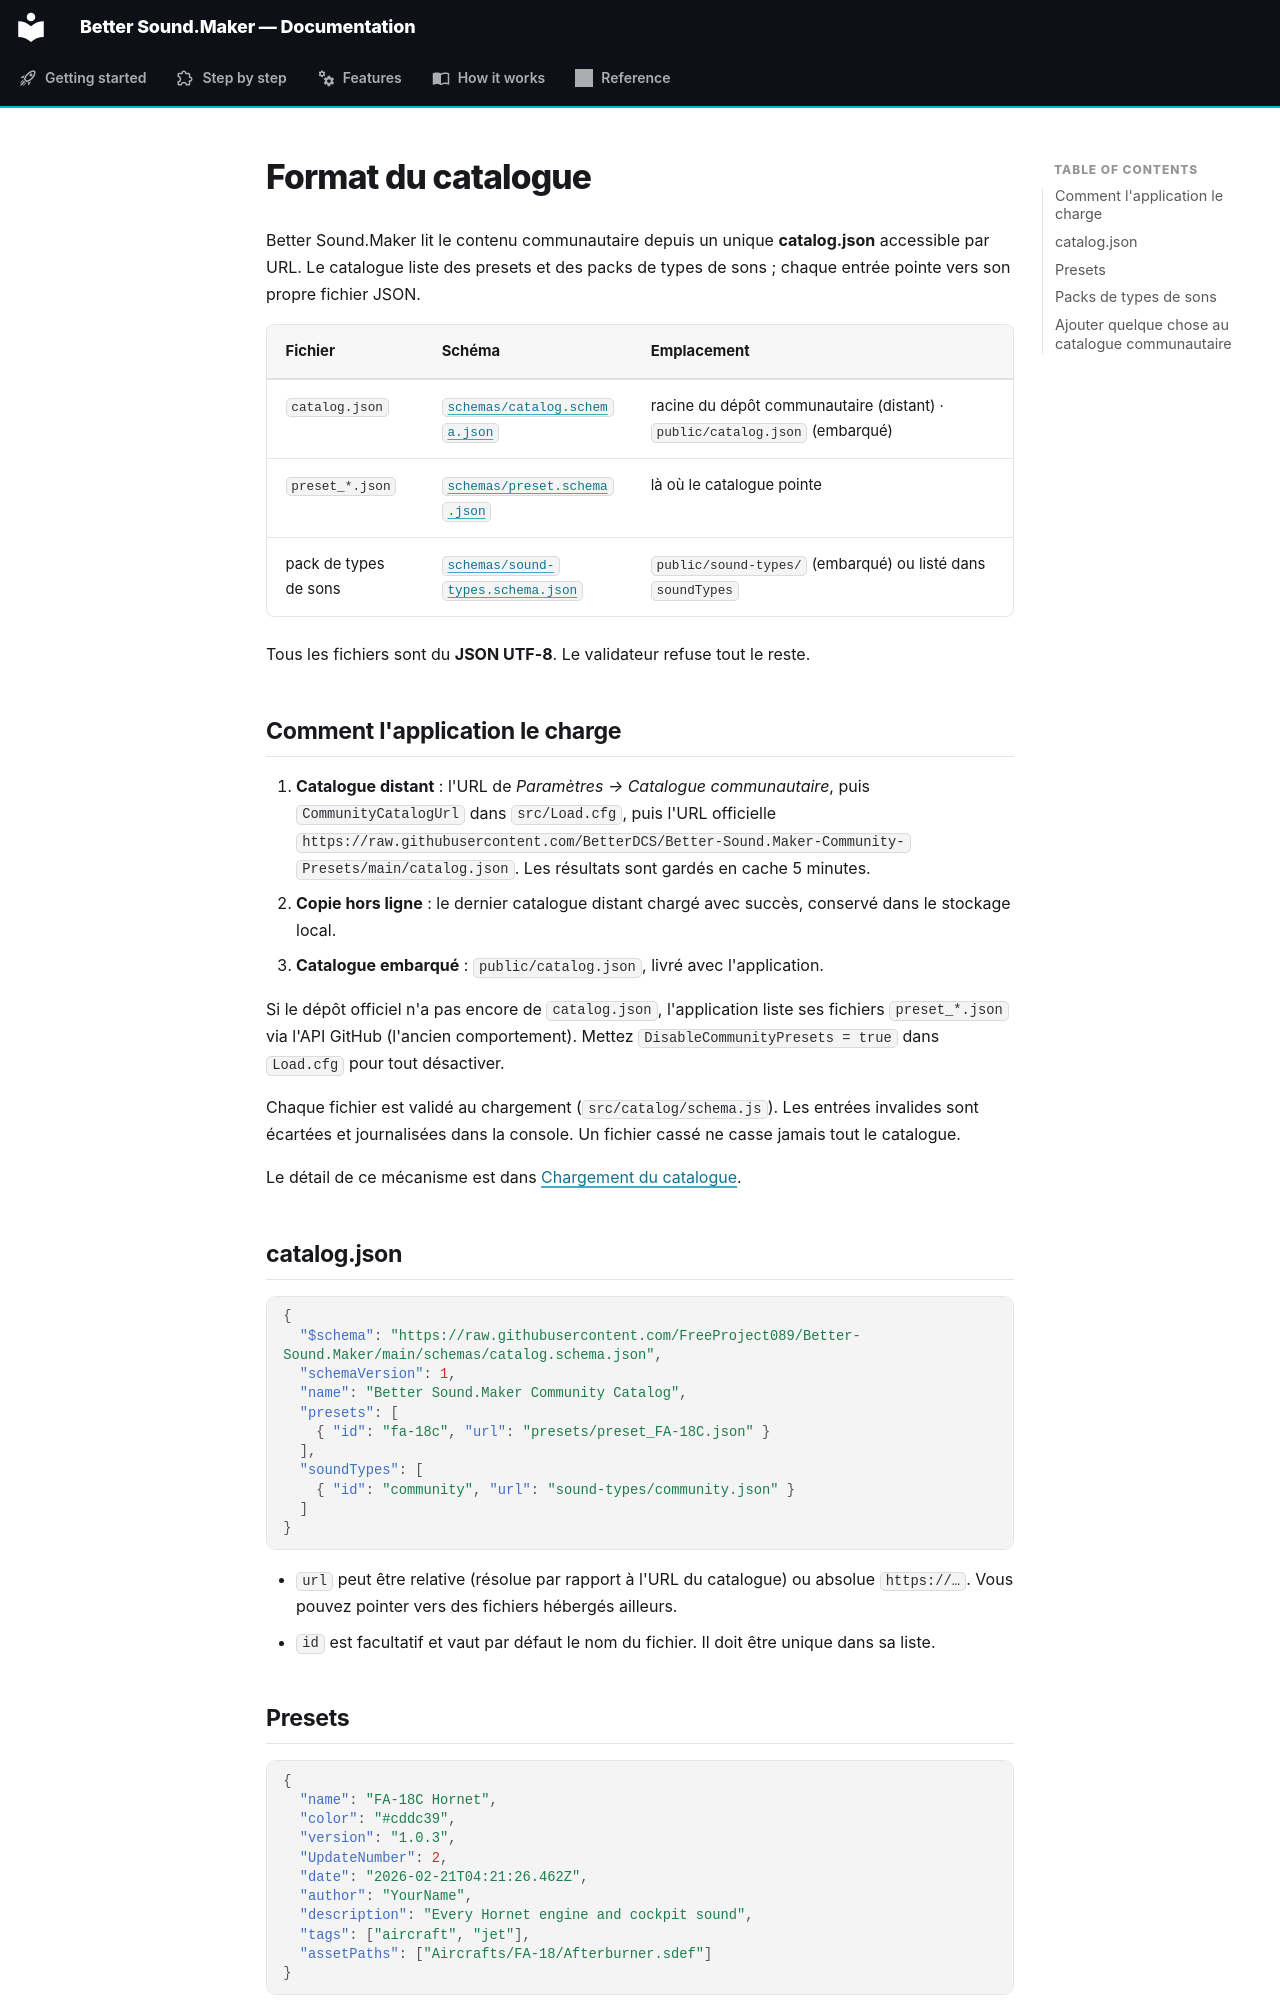

repository: FreeProject089/Better-Sound.Maker · page: reference/catalog-format.fr/index.html · generator: mkdocs

# Format du catalogue

Better Sound.Maker lit le contenu communautaire depuis un unique **catalog.json** accessible par URL.
Le catalogue liste des presets et des packs de types de sons ; chaque entrée pointe vers son propre fichier JSON.

| Fichier | Schéma | Emplacement |
|---|---|---|
| `catalog.json` | [`schemas/catalog.schema.json`](https://github.com/FreeProject089/Better-Sound.Maker/blob/main/schemas/catalog.schema.json) | racine du dépôt communautaire (distant) · `public/catalog.json` (embarqué) |
| `preset_*.json` | [`schemas/preset.schema.json`](https://github.com/FreeProject089/Better-Sound.Maker/blob/main/schemas/preset.schema.json) | là où le catalogue pointe |
| pack de types de sons | [`schemas/sound-types.schema.json`](https://github.com/FreeProject089/Better-Sound.Maker/blob/main/schemas/sound-types.schema.json) | `public/sound-types/` (embarqué) ou listé dans `soundTypes` |

Tous les fichiers sont du **JSON UTF-8**. Le validateur refuse tout le reste.

## Comment l'application le charge

1. **Catalogue distant** : l'URL de *Paramètres → Catalogue communautaire*, puis `CommunityCatalogUrl` dans `src/Load.cfg`, puis l'URL officielle
   `https://raw.githubusercontent.com/BetterDCS/Better-Sound.Maker-Community-Presets/main/catalog.json`.
   Les résultats sont gardés en cache 5 minutes.
2. **Copie hors ligne** : le dernier catalogue distant chargé avec succès, conservé dans le stockage local.
3. **Catalogue embarqué** : `public/catalog.json`, livré avec l'application.

Si le dépôt officiel n'a pas encore de `catalog.json`, l'application liste ses fichiers `preset_*.json` via l'API GitHub (l'ancien comportement).
Mettez `DisableCommunityPresets = true` dans `Load.cfg` pour tout désactiver.

Chaque fichier est validé au chargement (`src/catalog/schema.js`). Les entrées invalides sont écartées et journalisées dans la console. Un fichier cassé ne casse jamais tout le catalogue.

Le détail de ce mécanisme est dans [Chargement du catalogue](../how-it-works/catalog-loading.md).

## catalog.json

```json
{
  "$schema": "https://raw.githubusercontent.com/FreeProject089/Better-Sound.Maker/main/schemas/catalog.schema.json",
  "schemaVersion": 1,
  "name": "Better Sound.Maker Community Catalog",
  "presets": [
    { "id": "fa-18c", "url": "presets/preset_FA-18C.json" }
  ],
  "soundTypes": [
    { "id": "community", "url": "sound-types/community.json" }
  ]
}
```

- `url` peut être relative (résolue par rapport à l'URL du catalogue) ou absolue `https://…`. Vous pouvez pointer vers des fichiers hébergés ailleurs.
- `id` est facultatif et vaut par défaut le nom du fichier. Il doit être unique dans sa liste.
